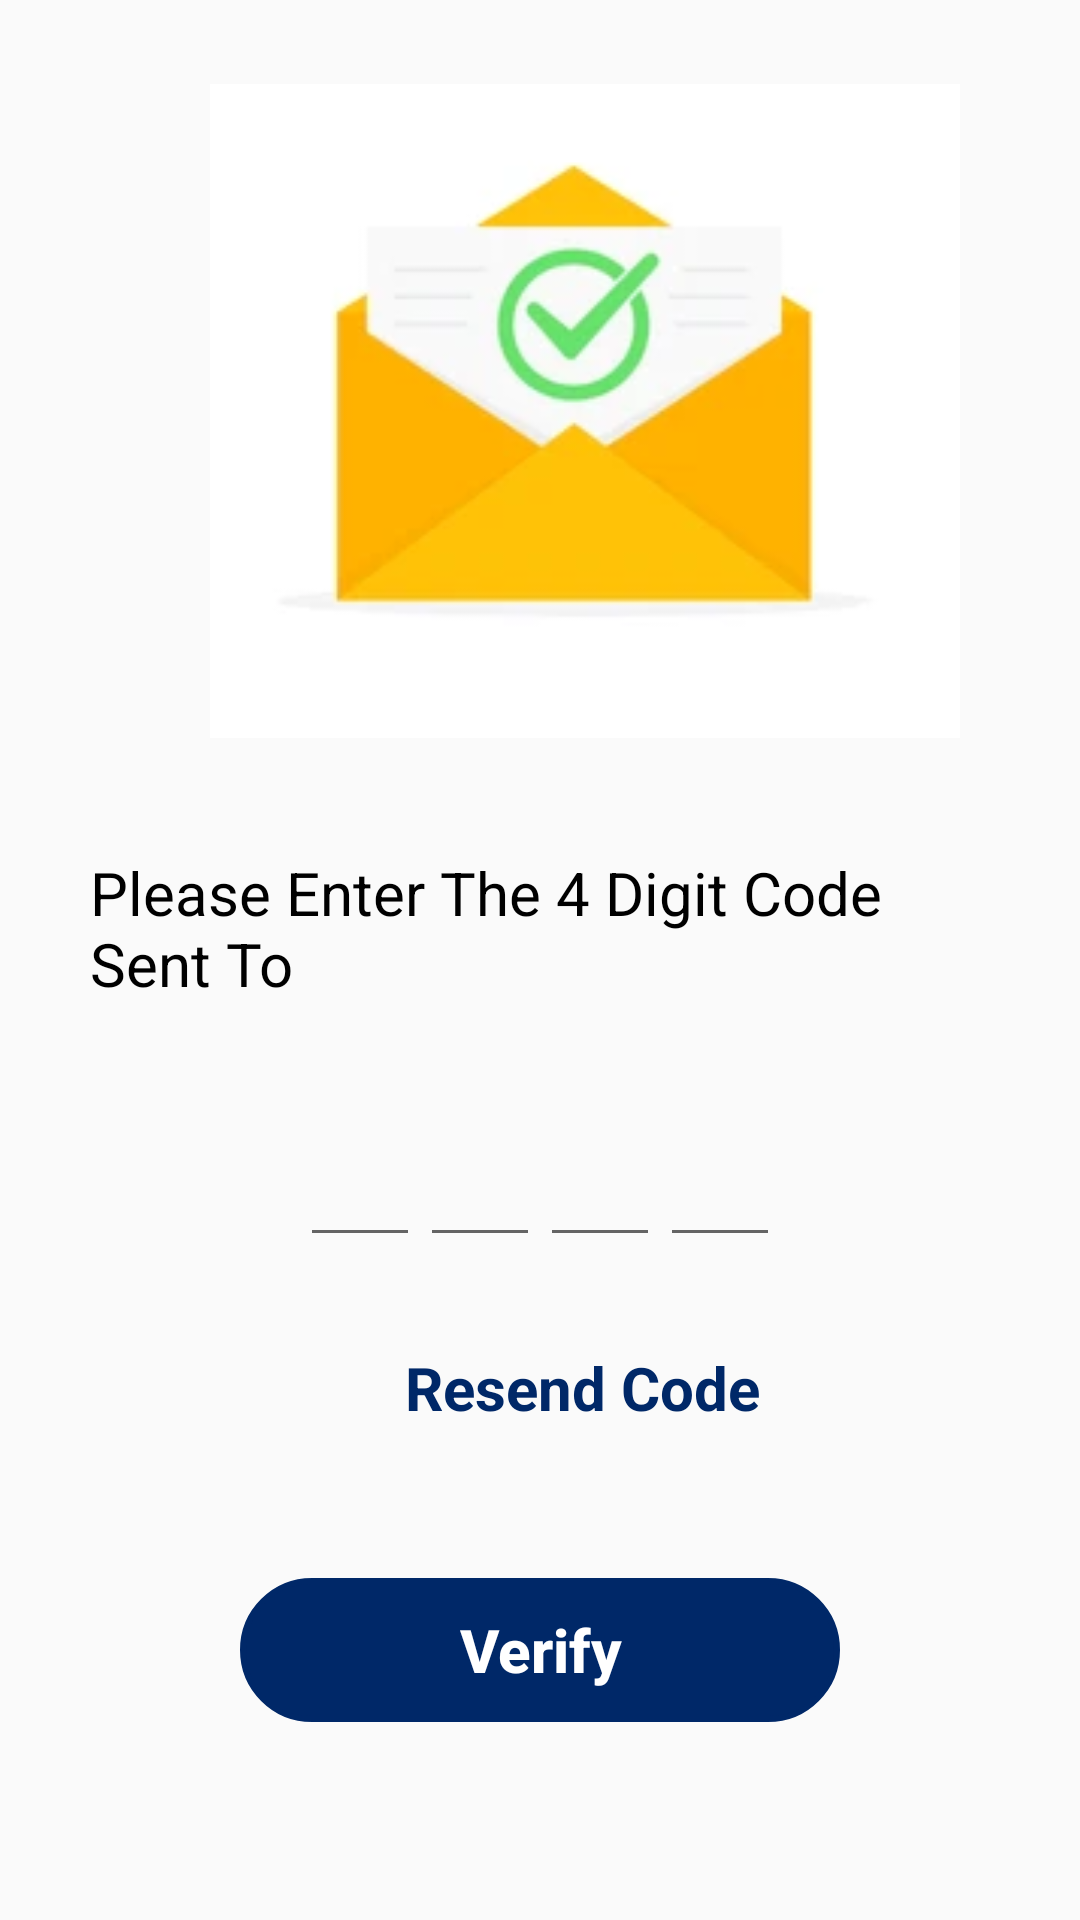

Here is an Android app screen rendered from its layout file. Give the layout XML and the strings, colors and styles it references.
<!-- AndroidManifest.xml: application theme Theme.AppCompat.Light.NoActionBar -->
<!-- res/layout/activity_verifyemail.xml -->
<?xml version="1.0" encoding="utf-8"?>
<LinearLayout xmlns:android="http://schemas.android.com/apk/res/android"
    android:layout_width="match_parent"
    android:layout_height="match_parent"
    xmlns:tools="http://schemas.android.com/tools"
    android:orientation="vertical">

    <ImageView
        android:id="@+id/verifyemailimg"
        android:layout_width="250dp"
        android:layout_height="274dp"
        android:layout_gravity="center"
        android:layout_marginStart="15dp"
        android:backgroundTint="#EEACA9A9"
        android:src="@drawable/verifyemail">

    </ImageView>

    <TextView
        android:id="@+id/txtverifyemail"
        android:layout_width="300dp"
        android:layout_height="90dp"
        android:layout_gravity="center"
        android:layout_marginTop="10dp"
        android:textSize="20dp"
        android:text="Please Enter The 4 Digit Code Sent To"
        android:textColor="@color/black">

    </TextView>

    <LinearLayout
        android:layout_width="match_parent"
        android:layout_height="wrap_content"
        android:gravity="center"
        android:orientation="horizontal">


        <EditText
            android:id="@+id/inputcode1"
            android:layout_width="40dp"
            android:layout_height="45dp"
            android:gravity="center"
            android:imeOptions="actionNext"
            android:importantForAutofill="no"
            android:inputType="number"
            android:maxLength="1"
            android:textColor="@color/black"
            android:textSize="24sp"
            android:textStyle="bold"
            tools:ignore="labelFor"/>

        <EditText
            android:id="@+id/inputcode2"
            android:layout_width="40dp"
            android:layout_height="45dp"
            android:gravity="center"
            android:imeOptions="actionNext"
            android:importantForAutofill="no"
            android:inputType="number"
            android:maxLength="1"
            android:textColor="@color/black"
            android:textSize="24sp"
            android:textStyle="bold"
            tools:ignore="labelFor"/>

        <EditText
            android:id="@+id/inputcode3"
            android:layout_width="40dp"
            android:layout_height="45dp"
            android:gravity="center"
            android:imeOptions="actionNext"
            android:importantForAutofill="no"
            android:inputType="number"
            android:maxLength="1"
            android:textColor="@color/black"
            android:textSize="24sp"
            android:textStyle="bold"
            tools:ignore="labelFor"/>

        <EditText
            android:id="@+id/inputcode4"
            android:layout_width="40dp"
            android:layout_height="45dp"
            android:gravity="center"
            android:imeOptions="actionNext"
            android:importantForAutofill="no"
            android:inputType="number"
            android:maxLength="1"
            android:textColor="@color/black"
            android:textSize="24sp"
            android:textStyle="bold"
            tools:ignore="labelFor"/>

    </LinearLayout>

    <TextView
        android:id="@+id/resendcode"
        android:layout_width="wrap_content"
        android:layout_height="wrap_content"
        android:layout_below="@+id/passwordEt"
        android:layout_alignParentEnd="true"
        android:layout_marginLeft="135dp"
        android:layout_marginTop="30dp"
        android:gravity="center"
        android:text="Resend Code"
        android:textColor="#002868"
        android:textSize="20dp"
        android:textStyle="bold" />


    <Button
        android:id="@+id/btnverify"
        android:layout_width="200dp"
        android:layout_height="wrap_content"
        android:layout_gravity="center"
        android:layout_marginTop="50dp"
        android:background="@drawable/inputbg"
        android:backgroundTint="#002868"
        android:padding="10dp"
        android:text="Verify"
        android:textAllCaps="false"
        android:textColor="@color/white"
        android:textSize="20dp"
        android:textStyle="bold">

    </Button>

</LinearLayout>
<!-- resources referenced by this layout -->
<resources>
  <color name="black">#FF000000</color>
  <color name="white">#FFFFFFFF</color>
  <!-- drawable inputbg (drawable) -->
  <?xml version="1.0" encoding="utf-8"?>
  <shape xmlns:android="http://schemas.android.com/apk/res/android">
      <stroke android:color="@color/black" android:width="2dp"></stroke>
      <corners android:radius="50dp"></corners>
  </shape>
  <!-- drawable verifyemail: png bitmap (drawable, 21751 bytes) -->
</resources>
